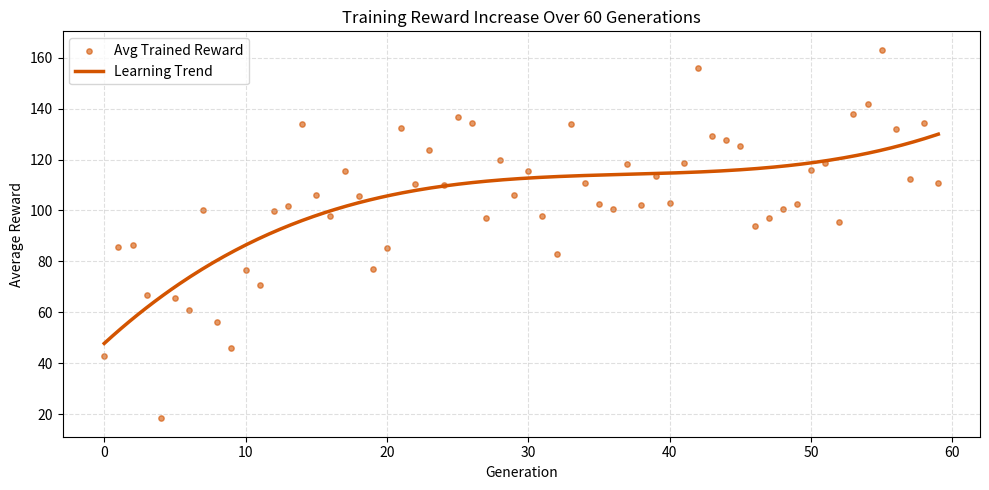

The script that saved this image:
import matplotlib.pyplot as plt 
import pandas as pd
import numpy as np

def smooth_line(generations, y, degree=3):
    coeffs = np.polyfit(generations, y, degree)
    poly = np.poly1d(coeffs)
    x_smooth = np.linspace(generations.min(), generations.max(), 300)
    y_smooth = poly(x_smooth)
    return x_smooth, y_smooth

def plot_manual_training_reward(reward_list):
    """
    Plots training reward from a list of values.
    Assumes index corresponds to generation number.
    """
    rewards = pd.Series(reward_list)
    generations = np.array(rewards.index)

    fig, ax1 = plt.subplots(figsize=(10, 5))

    # Scatter points
    r1 = ax1.scatter(
        generations,
        rewards,
        color="#D35400",
        s=15,
        alpha=0.6,
        label="Avg Trained Reward"
    )

    # Trendline
    x_s, y_s = smooth_line(generations, rewards, degree=3)
    l1, = ax1.plot(x_s, y_s, color="#D35400", linewidth=2.5, label="Learning Trend")

    ax1.set_xlabel("Generation")
    ax1.set_ylabel("Average Reward")
    ax1.set_title("Training Reward Increase Over 60 Generations")
    
    ax1.grid(True, linestyle="--", alpha=0.4)
    handles = [r1, l1]
    labels = [h.get_label() for h in handles]
    ax1.legend(handles, labels, loc='upper left')

    plt.tight_layout()
    plt.savefig("Training_Increase_Manual.png", dpi=300)
    plt.show()

def main():
    trained_rewards = [
        42.74557492, 85.45721368, 86.48056345, 66.67092835, 18.32104483,
        65.48523114, 60.91176358, 100.2722488, 56.31292492, 45.78433385,
        76.76896664, 70.75078529, 99.85500804, 101.6368135, 133.9649261,
        106.0203136, 97.75999831, 115.5244474, 105.5330977, 77.1198577,
        85.22382338, 132.5749014, 110.5074532, 123.7442401, 109.8446218,
        136.6478916, 134.3486074, 97.01296513, 119.9058241, 105.9496543,
        115.4499069, 97.72707027, 83.07586761, 134.0178223, 110.6598543,
        102.5391455, 100.4382321, 118.3853626, 101.9765382, 113.5642614,
        102.9154327, 118.7835262, 155.8697414, 129.1245446, 127.5386903,
        125.2935802, 93.70700552, 97.22049543, 100.7220969, 102.4719073,
        116.0328689, 118.6753644, 95.63165283, 137.9883639, 141.6351164,
        163.1338815, 131.9060487, 112.1992098, 134.5455479, 110.8638294
    ]
    plot_manual_training_reward(trained_rewards)

if __name__ == "__main__":
    main()
